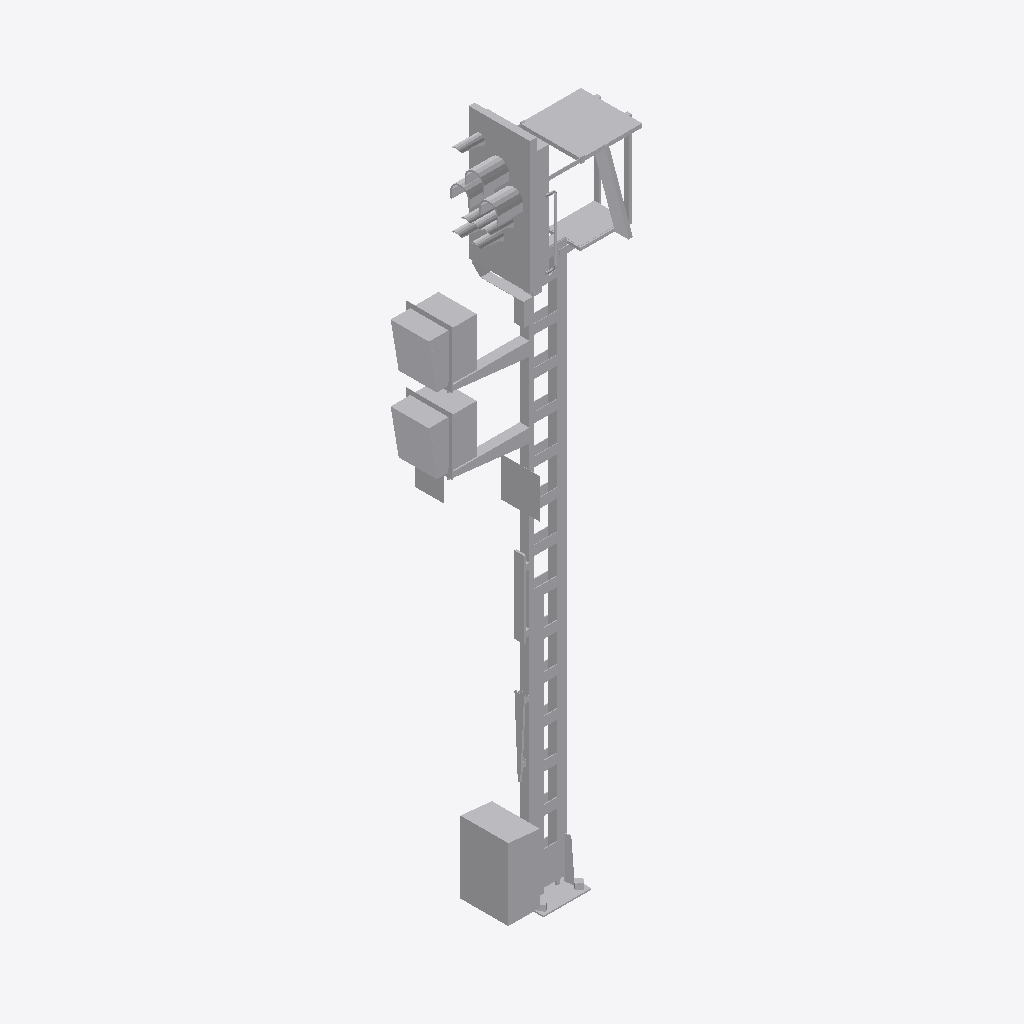
Isometric view of an IFC building model (IFC-SPF (STEP), schema IFC4, length unit metre), seen from the south-west, elements coloured by IFC class: 1 other element (light grey).
Extent 2.1 m × 0.7 m × 7.2 m (x, y, z). Storeys (1): Ebene 1 at 0.00 m. Elements (1): 1 IfcBuildingElementProxy.

HEADER;
FILE_DESCRIPTION(('ViewDefinition [ReferenceView_V1.1]'),'2;1');
FILE_NAME('','2022-09-20T13:28:34',(''),(''),'The EXPRESS Data Manager Version 5.02.0100.07 : ','20211019_1515(x64) - Exporter 20.2.60.15 - Defau','');
FILE_SCHEMA(('IFC4'));
ENDSEC;
DATA;
#107=IFCPROJECT('329zLJCGnFBgZTIU2vIKGE',#42,'',$,$,'','',(#98),#93);
#18667=IFCSITE('329zLJCGnFBgZTIU2vIKGC',#42,'Default',$,$,#18664,$,$,.ELEMENT.,(42,24,53,508911),(-71,-15,-29,-58837),0.0,$,$);
#122=IFCBUILDING('329zLJCGnFBgZTIU2vIKGF',#42,'',$,$,#33,$,'',.ELEMENT.,$,$,$);
#135=IFCBUILDINGSTOREY('329zLJCGnFBgZTIU16jhrn',#42,'Ebene 1',$,'Ebene:Ebene 1',#133,$,'Ebene 1',.ELEMENT.,0.0);
#18531=IFCBUILDINGELEMENTPROXY('3FRIQT2A1FOAB75KtC1fl1',#42,'S 8000.5.7-8_M5800-2Zu-HS-B_LOD400-500:S 8000.5.7-8_M5800-2Zu-HS-B_LOD400-500:3347',$,'S 8000.5.7-8_M5800-2Zu-HS-B_LOD400-500:S 8000.5.7-8_M5800-2Zu-HS-B_LOD400-500',#18529,#18523,'3347',$);
ENDSEC;
